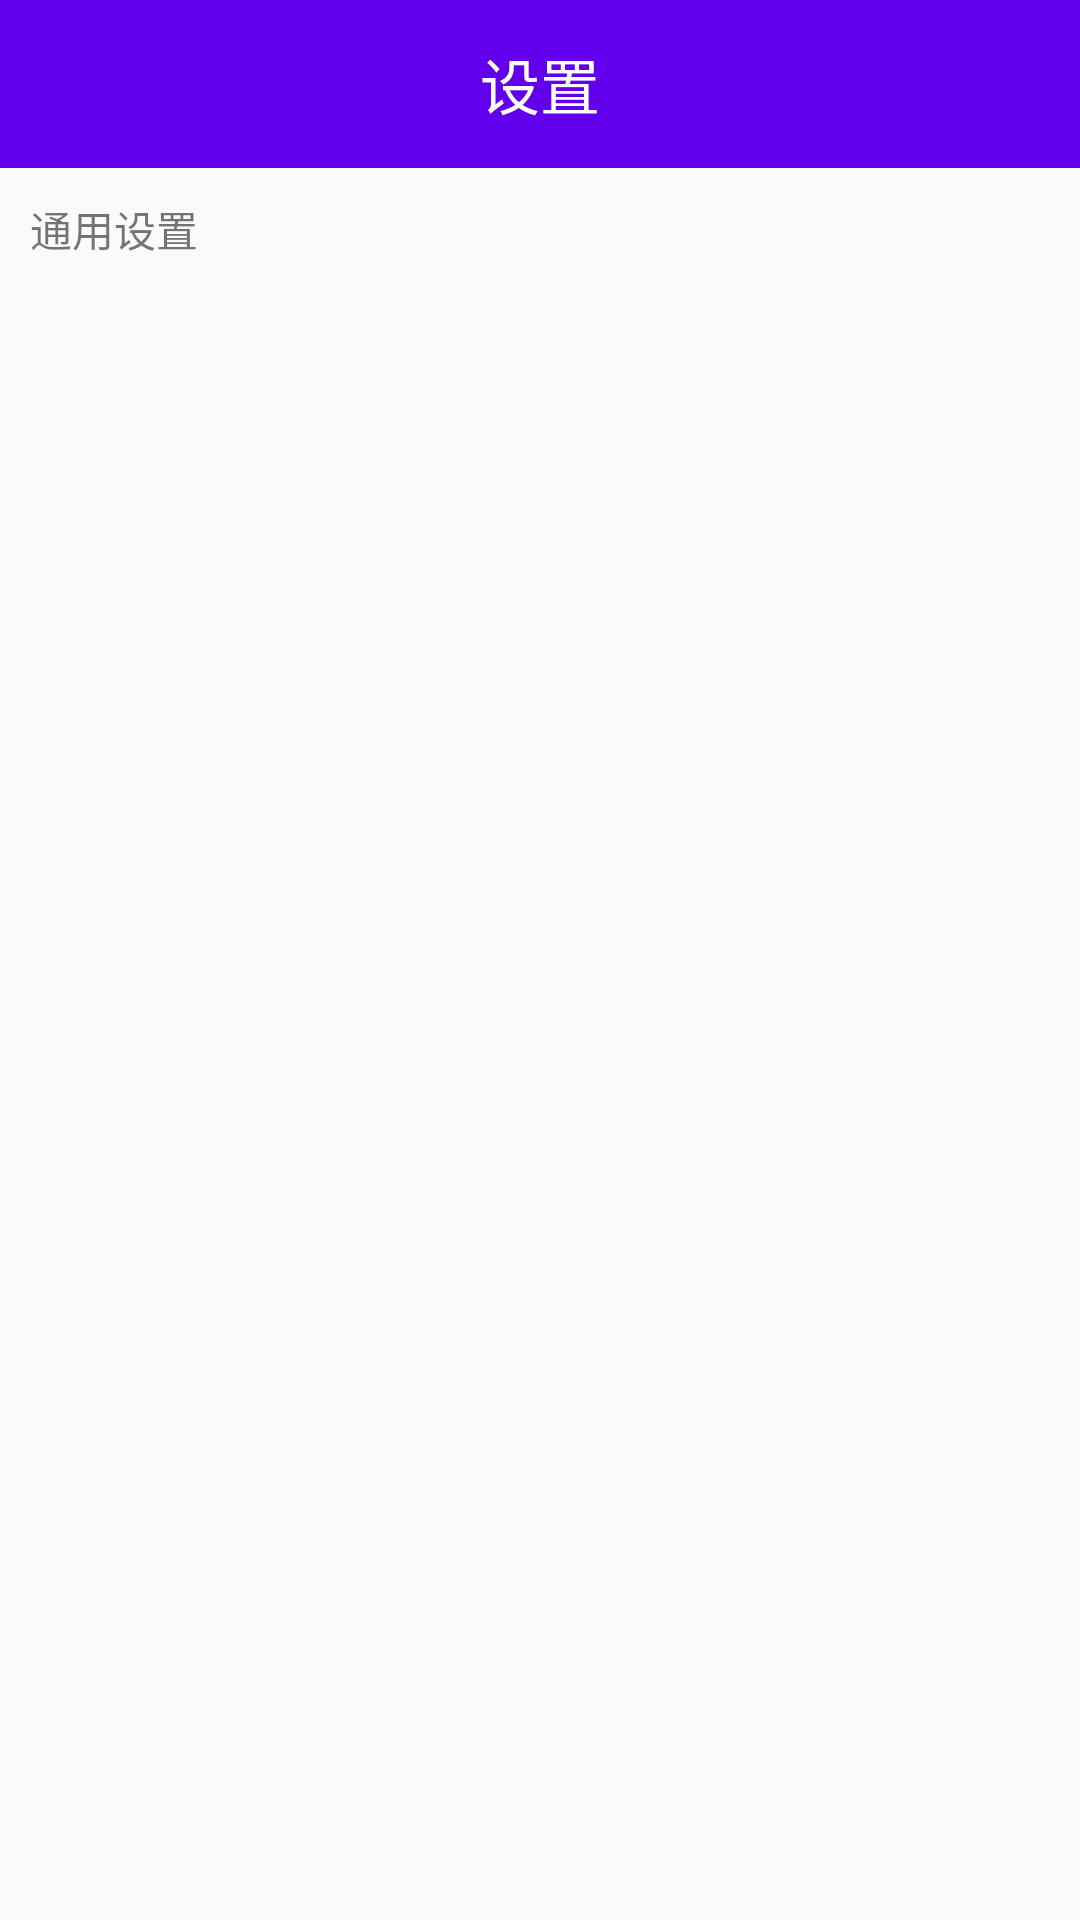

The Android layout XML behind this screen, and the referenced resources:
<!-- AndroidManifest.xml: application theme AppTheme -->
<!-- res/layout/activity_menu.xml -->
<?xml version="1.0" encoding="utf-8"?>
<LinearLayout
    xmlns:android="http://schemas.android.com/apk/res/android"
    xmlns:app="http://schemas.android.com/apk/res-auto"
    android:orientation="vertical"
    android:layout_width="match_parent"
    android:layout_height="wrap_content">

    <android.support.design.widget.AppBarLayout
        android:id="@+id/appBarLayout"
        android:layout_width="match_parent"
        android:layout_height="wrap_content"
        android:theme="@style/ThemeOverlay.AppCompat.Dark.ActionBar">

        <android.support.v7.widget.Toolbar
            android:id="@+id/menu_toolbar"
            android:layout_width="match_parent"
            android:layout_height="wrap_content"
            android:background="?attr/colorPrimary"
            app:layout_scrollFlags="scroll|enterAlways|snap"
            app:titleTextColor="@android:color/white" >

            <TextView
                android:id="@+id/menu_toolbar_title"
                android:layout_width="wrap_content"
                android:layout_height="wrap_content"
                android:layout_gravity="center"
                android:text="@string/menu_setting"
                android:singleLine="true"
                android:textColor="#FFF"
                android:textSize="20sp" />

        </android.support.v7.widget.Toolbar>

    </android.support.design.widget.AppBarLayout>

    <TextView
        android:id="@+id/menu_text"
        android:text="@string/setting_common"
        android:paddingTop="10dp"
        android:paddingLeft="10dp"
        android:paddingBottom="10dp"
        android:layout_width="match_parent"
        android:layout_height="wrap_content" />

    <android.support.v7.widget.RecyclerView
        android:id="@+id/menu_recycle_view"
        android:layout_width="match_parent"
        android:layout_height="match_parent" />

</LinearLayout>
<!-- resources referenced by this layout -->
<resources>
  <string name="menu_setting">设置</string>
  <string name="setting_common">通用设置</string>
  <style name="AppTheme" parent="Theme.AppCompat.Light.NoActionBar">
          
          <item name="colorPrimary">@color/colorPrimary</item>
          <item name="colorPrimaryDark">@color/colorPrimaryDark</item>
          <item name="colorAccent">@color/colorAccent</item>
      </style>
  <!-- not gathered from this repository: default colours our renderer supplied (Android Studio template values) -->
  <color name="colorPrimary">#FF6200EE</color>
  <color name="colorPrimaryDark">#FF3700B3</color>
  <color name="colorAccent">#FF03DAC5</color>
</resources>
